The GitHub repository Ojisen/automotive-paint-inspection contains a labelled image folder "dataset_final_splits_v2" with 2 categories: origine, repeint. Examples follow, each with its label.

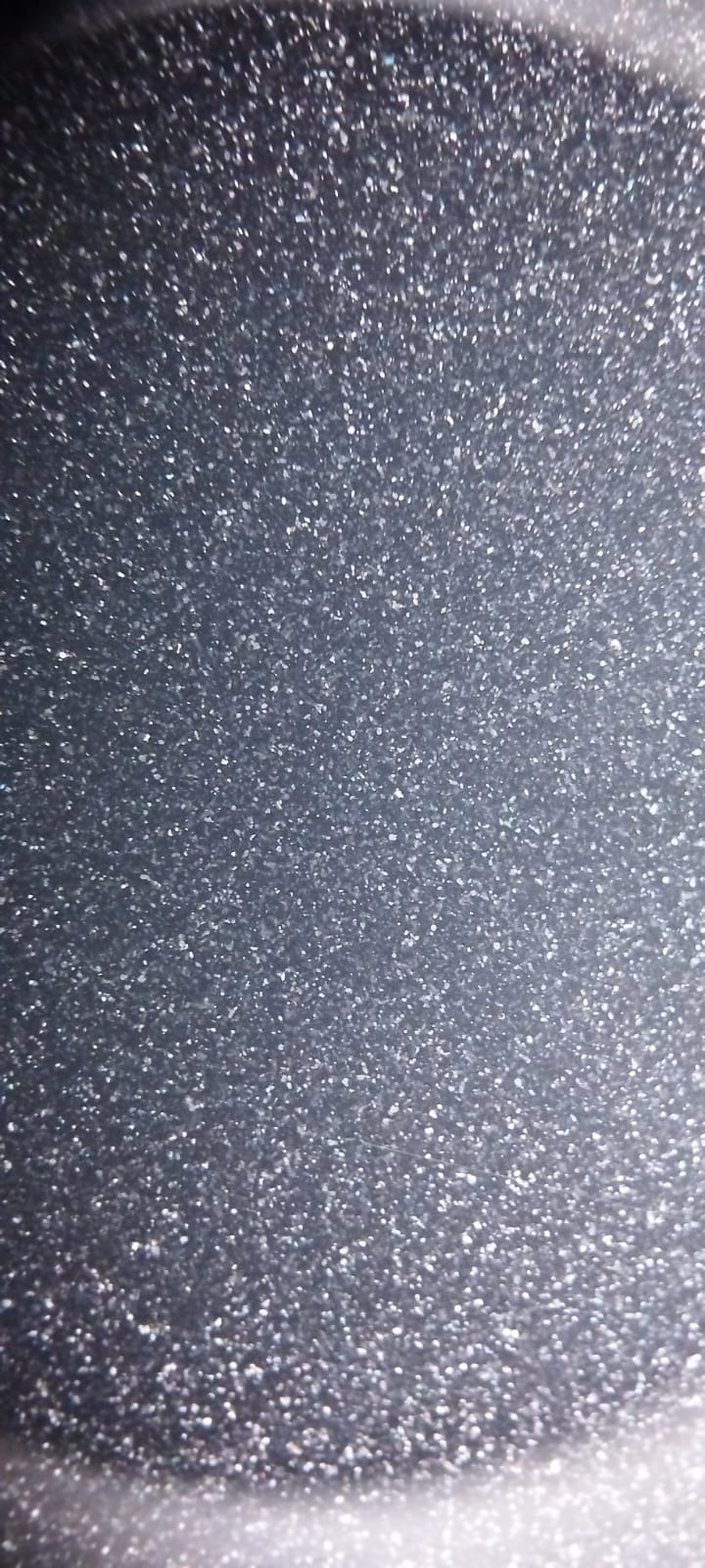
Label: origine

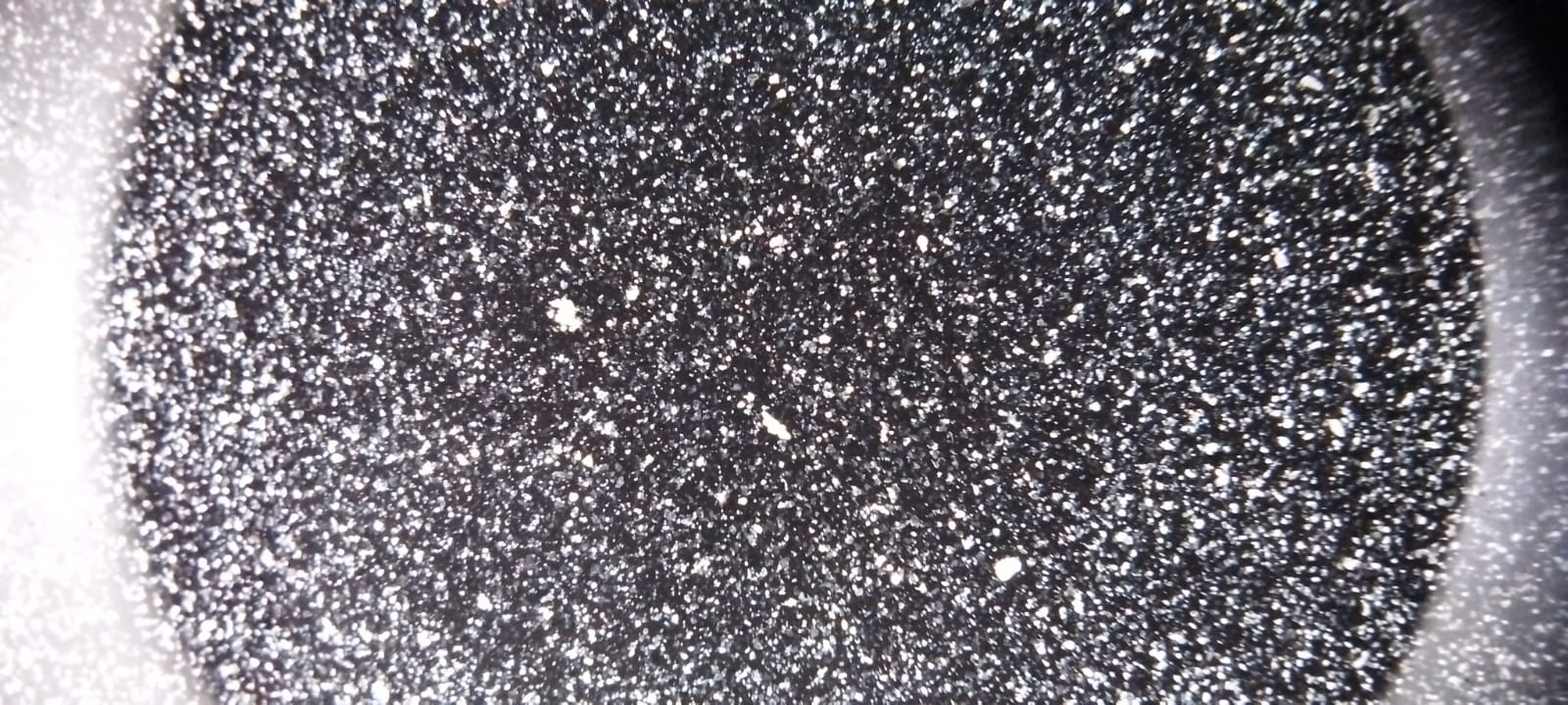
Label: repeint

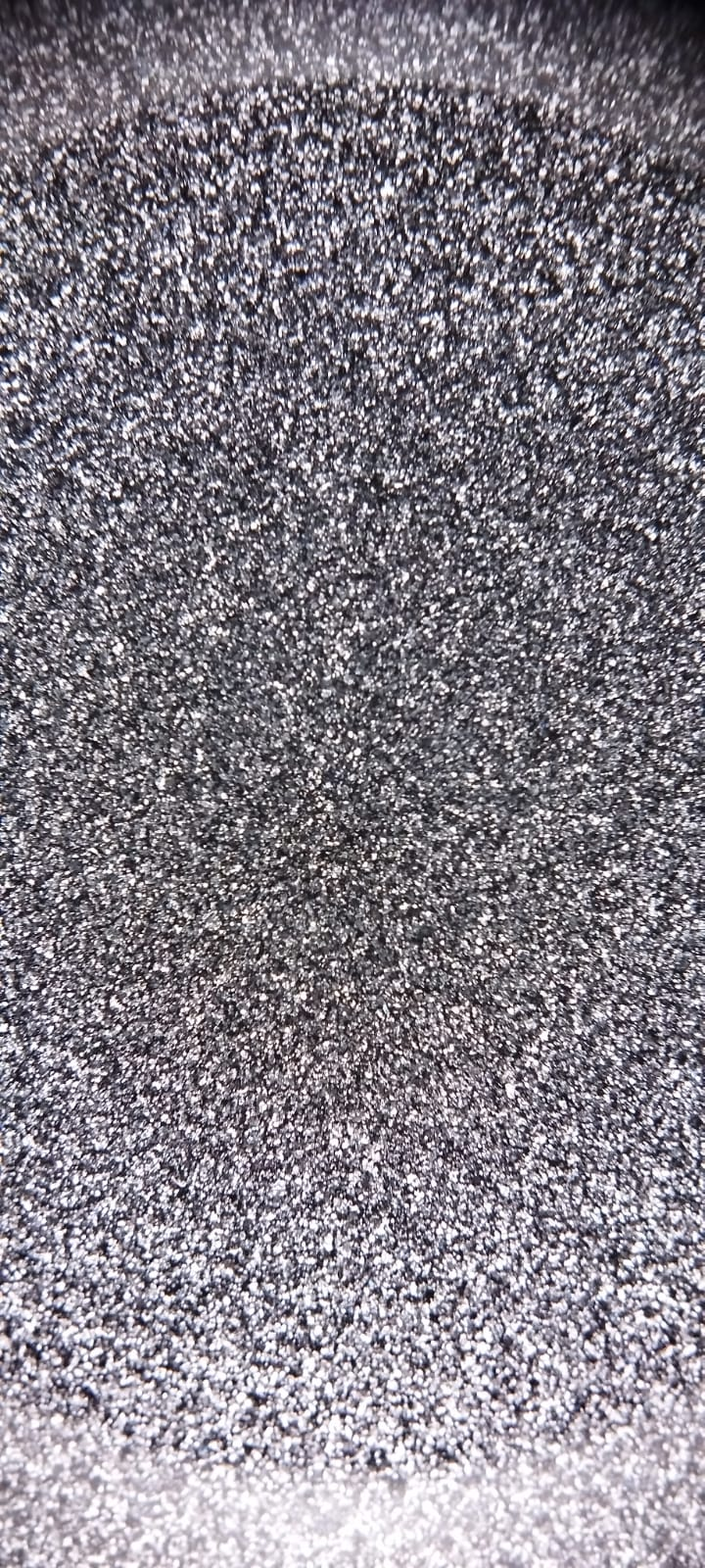
Label: origine

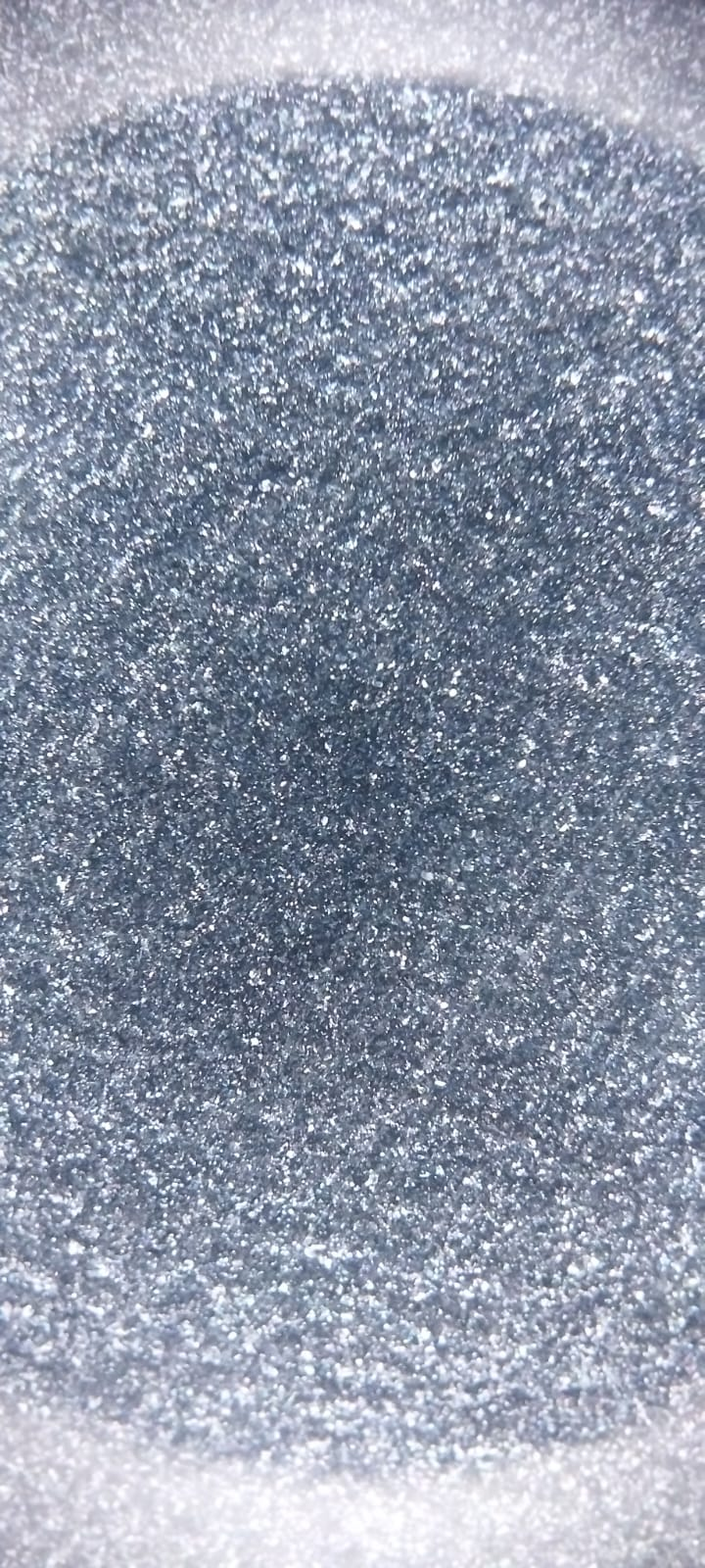
Label: repeint

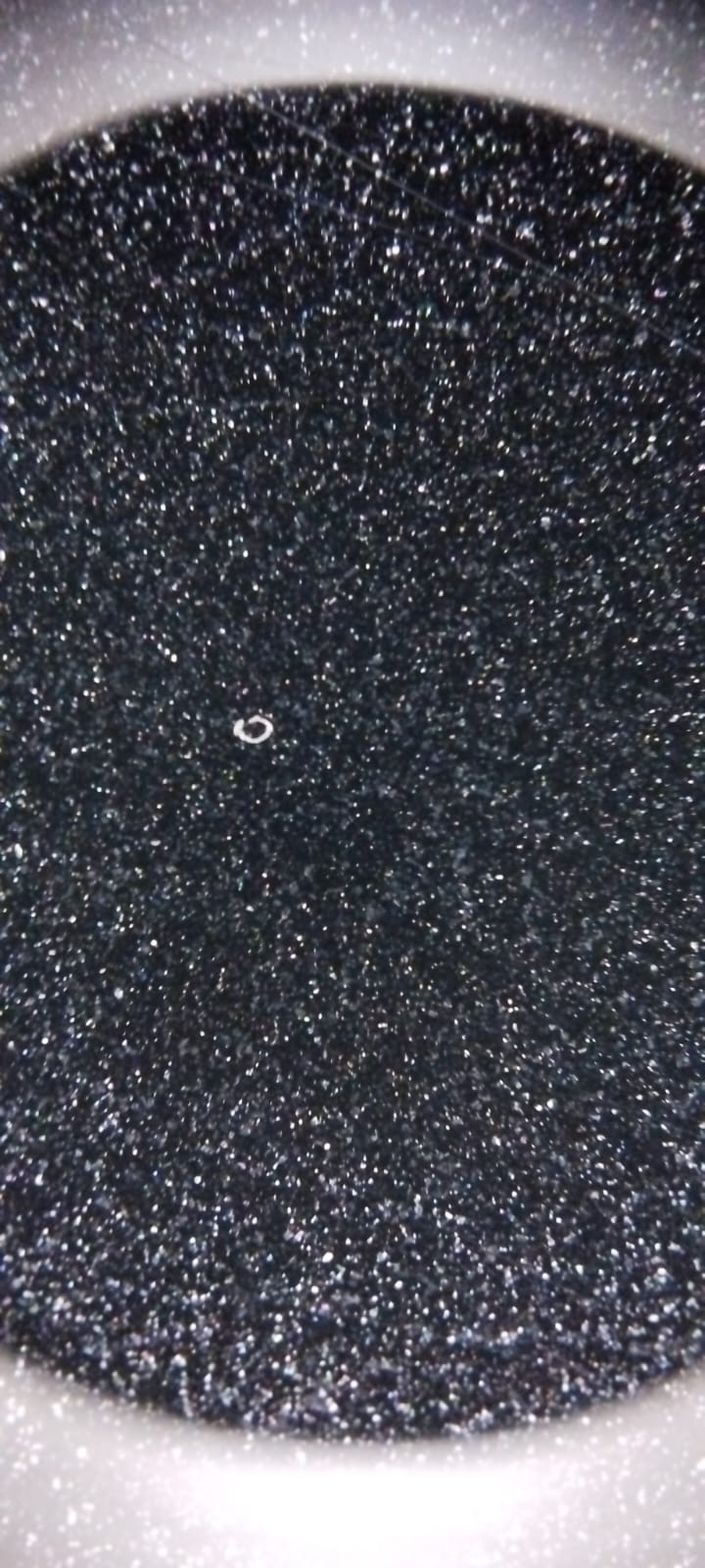
Label: origine

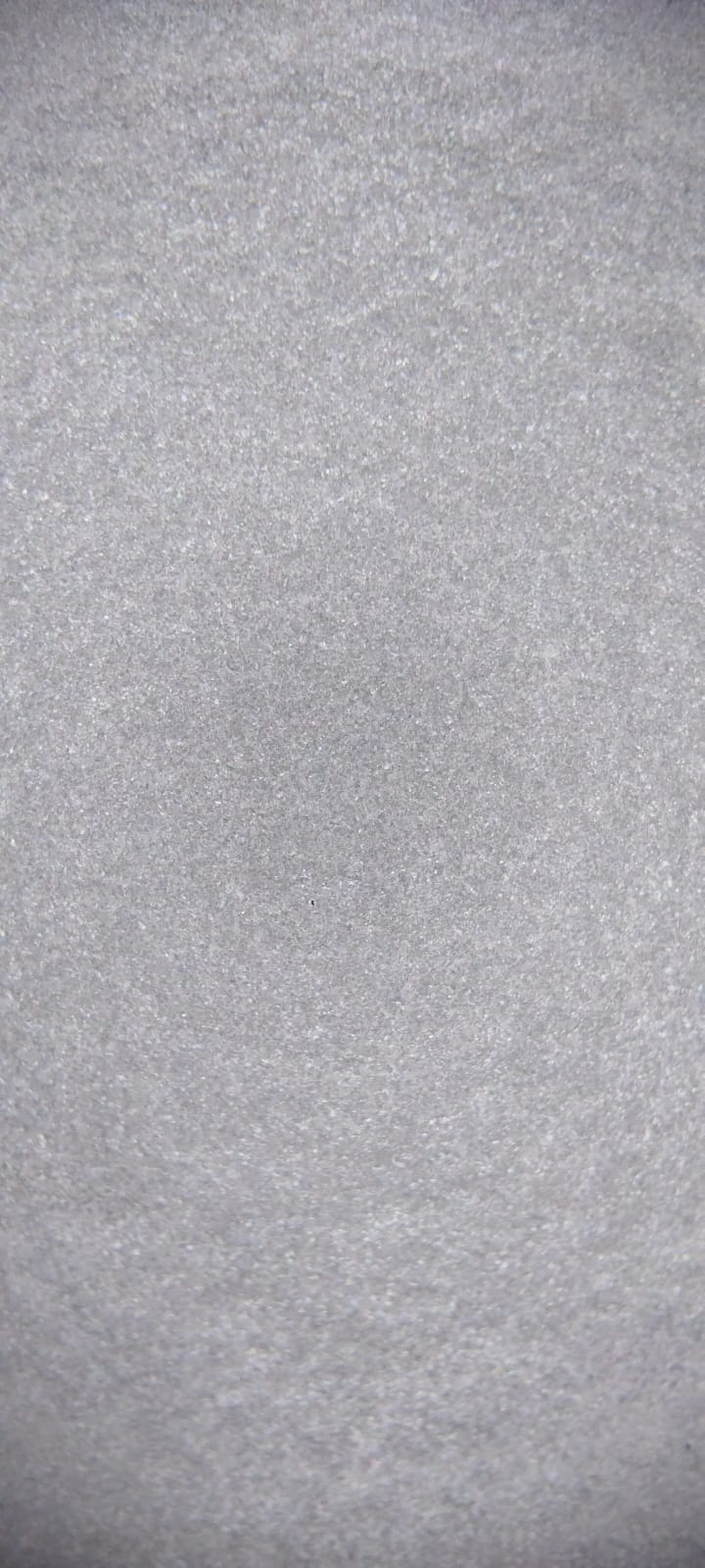
Label: repeint
